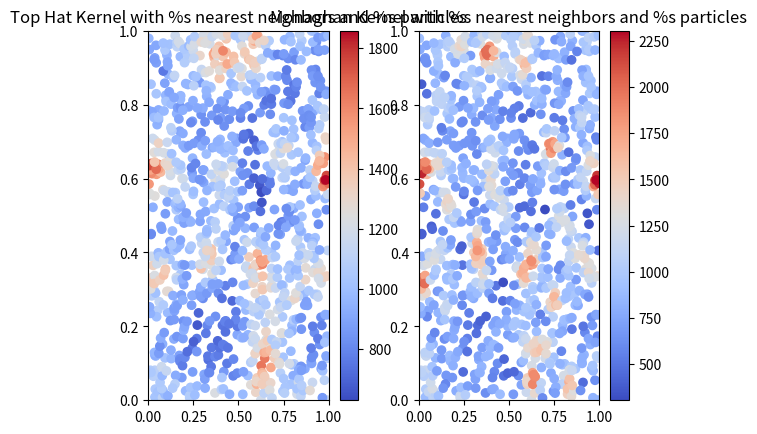

Generate this figure with matplotlib:
# -*- coding: utf-8 -*-
"""week03.ipynb

[redacted]
"""

import numpy as np
import random as rd
import matplotlib.pyplot as plt
import heapq as hq


class particle:
    def __init__(self, r, m=1):
        self.r = r  # position of the particle [x,y]
        self.rho = 0.0  # density of the particle
        self.mass = m
        # ...  more properties of the particle

    def __repr__(self):
        return "(x: %s, y: %s, rho: %s, m: %s)" % (
            self.r[0],
            self.r[1],
            self.rho,
            self.mass,
        )


class cell:
    def __init__(self, rLow, rHigh, lower, upper, offset):
        self.rLow = rLow  # [xMin, yMin]
        self.rHigh = rHigh  # [xMax, yMax]
        self.iLower = lower  # index to first particle in particle array
        self.iUpper = upper  # index to last particle in particle array
        self.pLower = None  # reference to tree cell for lower part
        self.pUpper = None  # reference to tree cell for upper part
        self.rc = self.center(rLow, rHigh)
        self.iOffset = offset

    def center(self, rLow, rHigh):
        return [(rLow[0] + rHigh[0]) / 2, (rLow[1] + rHigh[1]) / 2]

    def celldist2(self, r):
        """Calculates the squared minimum distance between a particle
        position and this node."""
        d1 = r - self.rHigh
        d2 = self.rLow - r
        d1 = np.maximum(d1, d2)
        d1 = np.maximum(d1, np.zeros_like(d1))
        return d1.dot(d1)


class prioqueue:
    def __init__(self, k):
        self.heap = []
        sentinel = (-np.inf, None)
        for _ in range(k):
            hq.heappush(self.heap, sentinel)

    def key(self):
        return -self.heap[0][0]

    def replace(self, dist, pos_in_array, r_without_offset):
        hq.heapreplace(self.heap, (-dist, pos_in_array, r_without_offset))

    def __repr__(self):
        return str(self.heap)


def partition(A, i, j, v, d):
    """
    A: array of all particles
    i: start index of subarray for partition
    j: end index (inclusive) for subarray for partition
    v: value for partition e.g. 0.5
    d: dimension to use for partition, 0 (for x) or 1 (for y)
    """
    subA = A[i : j + 1]
    start, end = 0, len(subA) - 1
    while start <= end:
        if subA[start].r[d] < v and subA[end].r[d] >= v:
            start += 1
            end -= 1
        elif subA[start].r[d] >= v and subA[end].r[d] >= v:
            end -= 1
        elif subA[start].r[d] < v and subA[end].r[d] < v:
            start += 1
        elif subA[start].r[d] >= v and subA[end].r[d] < v:
            subA[start], subA[end] = subA[end], subA[start]
            start += 1
            end -= 1
    return start


def treebuild(A, root, dim):

    v = 0.5 * (root.rLow[dim] + root.rHigh[dim])
    s = partition(A, root.iLower, root.iUpper, v, dim)

    if not s:
        return

    if s != 0:
        new_rHigh = root.rHigh[:]
        new_rHigh[dim] = v
        cLow = cell(root.rLow, new_rHigh, root.iLower, s - 1, root.iOffset)
        root.pLower = cLow
        if len(A[:s]) > 8:
            treebuild(A[:s], cLow, 1 - dim)

    if s <= len(A):
        new_rLow = root.rLow[:]
        new_rLow[dim] = v
        cHigh = cell(new_rLow, root.rHigh, 0, root.iUpper - s, root.iOffset + s)
        root.pUpper = cHigh
        if len(A[s:]) > 8:
            treebuild(A[s:], cHigh, 1 - dim)


def random_AMatrix(nr_particles):
    P = []
    A = np.array([])
    for _ in range(nr_particles):
        p = [rd.random(), rd.random()]
        P.append(p)

    P = np.asarray(P)
    P = P[P[:, 0].argsort()]

    for p in P:
        a = np.array([particle([p[0], p[1]])])
        A = np.append(A, a)
    return A


def plottree(root):
    # draw a rectangle specified by rLow and rHigh
    if root.pLower:
        plottree(root.pLower)
    if root.pUpper:
        plottree(root.pUpper)
    xl, xh = root.rLow[0], root.rHigh[0]
    yl, yh = root.rLow[1], root.rHigh[1]
    plt.plot([xl, xh], [yl, yl], color="red")
    plt.plot([xl, xh], [yh, yh], color="red")
    plt.plot([xl, xl], [yl, yh], color="blue")
    plt.plot([xh, xh], [yl, yh], color="blue")


def neighbor_search_periodic(pq, root, particles, r, period):
    # walk the closest image first (at offset=[0, 0])
    for y in [0.0, -period[1], period[1]]:
        for x in [0.0, -period[0], period[0]]:
            rOffset = np.array([x, y])
            neighbor_search(pq, root, particles, r, rOffset)


def dist2(rc, ri):
    d2 = 0
    for d in range(2):
        d2 += (rc[d] - ri[d]) ** 2
    return d2


def neighbor_search(pq, root, particles, r, rOffset):
    """Do a nearest neighbor search for particle at  'r' in the tree 'root'
    using the priority queue 'pq'. 'rOffset' is the offset of the root
    node from unit cell, used for periodic boundaries.
    'particles' is the array of all particles.
    """
    if root is None:
        return

    ri = r + rOffset
    if root.pLower is not None and root.pUpper is not None:
        d2_lower = dist2(root.pLower.rc, ri)
        d2_upper = dist2(root.pUpper.rc, ri)
        if d2_lower <= d2_upper:
            if root.pLower.celldist2(ri) < pq.key():
                neighbor_search(pq, root.pLower, particles, r, rOffset)
            if root.pUpper.celldist2(ri) < pq.key():
                neighbor_search(pq, root.pUpper, particles, r, rOffset)
        else:
            if root.pUpper.celldist2(ri) < pq.key():
                neighbor_search(pq, root.pUpper, particles, r, rOffset)
            if root.pLower.celldist2(ri) < pq.key():
                neighbor_search(pq, root.pLower, particles, r, rOffset)
    elif root.pLower is not None:
        neighbor_search(pq, root.pLower, particles, r, rOffset)
    elif root.pUpper is not None:
        neighbor_search(pq, root.pUpper, particles, r, rOffset)
    else:  # root is a leaf cell
        # print("LEAF")
        for j in range(root.iLower + root.iOffset, root.iUpper + root.iOffset + 1):
            d2 = dist2(particles[j].r, ri)
            # print(particles[j].r, j, d2)
            if d2 < pq.key() and d2 != 0:
                pq.replace(d2, j, particles[j].r - rOffset)


def check_prio(k, A):
    # O(N**2) Test Code
    # k = Number of nearest neighbors
    for p in A:
        NN = []
        d2NN = []
        randy = []
        for i in range(k):
            d2min = float("inf")
            for q in A:
                if p != q and q not in NN:
                    d2 = dist2(p.r, q.r)
                    if d2 < d2min:
                        d2min = d2
                        qmin = q
            if p == A[rd_particle_idx]:
                randy.append([d2min, qmin])
            NN.append(qmin)
            d2NN.append(d2min)
            if len(randy) == k:
                return randy
    return []
    # Here NN and d2NN lists for particle p are filled.
    # Compare them with the lists you got from the recursive algorithm


def top_hat_kernel(radius, max_dist):
    return 1 / (max_dist**2 * np.pi) if 0 <= radius / max_dist <= 1 else 0


def monaghan_kernel(radius, max_dist):
    factor = (40 / (7 * np.pi)) / (max_dist**2)
    ratio = radius / max_dist

    if 0.0 <= ratio < 0.5:
        return factor * (6 * (ratio**3 - ratio**2) + 1)
    elif 0.5 <= radius / max_dist <= 1:
        return factor * 2 * (1 - ratio)**3
    else:
        return 0


def density(kernel, A, prio_q):
    total_rho = 0
    max_dist = np.sqrt(prio_q.key())

    for p in prio_q.heap:
        total_rho += A[p[1]].mass * kernel(np.sqrt(-p[0]), max_dist)

    return total_rho


def plot_density(method, k_nearest, A, root):
    densities = []
    x = []
    y = []

    for particle in A:
        prio_q = prioqueue(k_nearest)
        neighbor_search_periodic(prio_q, root, A, particle.r, np.array([1, 1]))
        rho = density(method, A, prio_q)
        particle.rho = rho
        densities.append(rho)
        x.append(particle.r[0])
        y.append(particle.r[1])

    return densities, x, y


if __name__ == "__main__":
    fig, ax = plt.subplots(1, 2)

    nr_particles = 1000
    k_nearest = 32
    A = random_AMatrix(nr_particles)
    root_rlow = [0, 0]
    root_rhigh = [1, 1]

    root = cell(root_rlow, root_rhigh, 0, len(A) - 1, 0)

    treebuild(A, root, 0)

    for i in range(2):
        ax[i].set_xlim(root_rlow[0], root_rhigh[0])
        ax[i].set_ylim(root_rlow[1], root_rhigh[1])

    densities_top, x_top, y_top = plot_density(top_hat_kernel, k_nearest, A, root)
    densities_mon, x_mon, y_mon = plot_density(monaghan_kernel, k_nearest, A, root)

    sp0 = ax[0].scatter(x_top, y_top, c=densities_top, cmap="coolwarm")
    sp1 = ax[1].scatter(x_mon, y_mon, c=densities_mon, cmap="coolwarm")
    plt.colorbar(sp0, ax=ax[0])
    plt.colorbar(sp1, ax=ax[1])

    ax[0].set_title(
        "Top Hat Kernel with %s nearest neighbors and %s particles"
        % (k_nearest, nr_particles)
    )
    ax[1].set_title(
        "Monaghan Kernel with %s nearest neighbors and %s particles"
        % (k_nearest, nr_particles)
    )

    plt.show()
